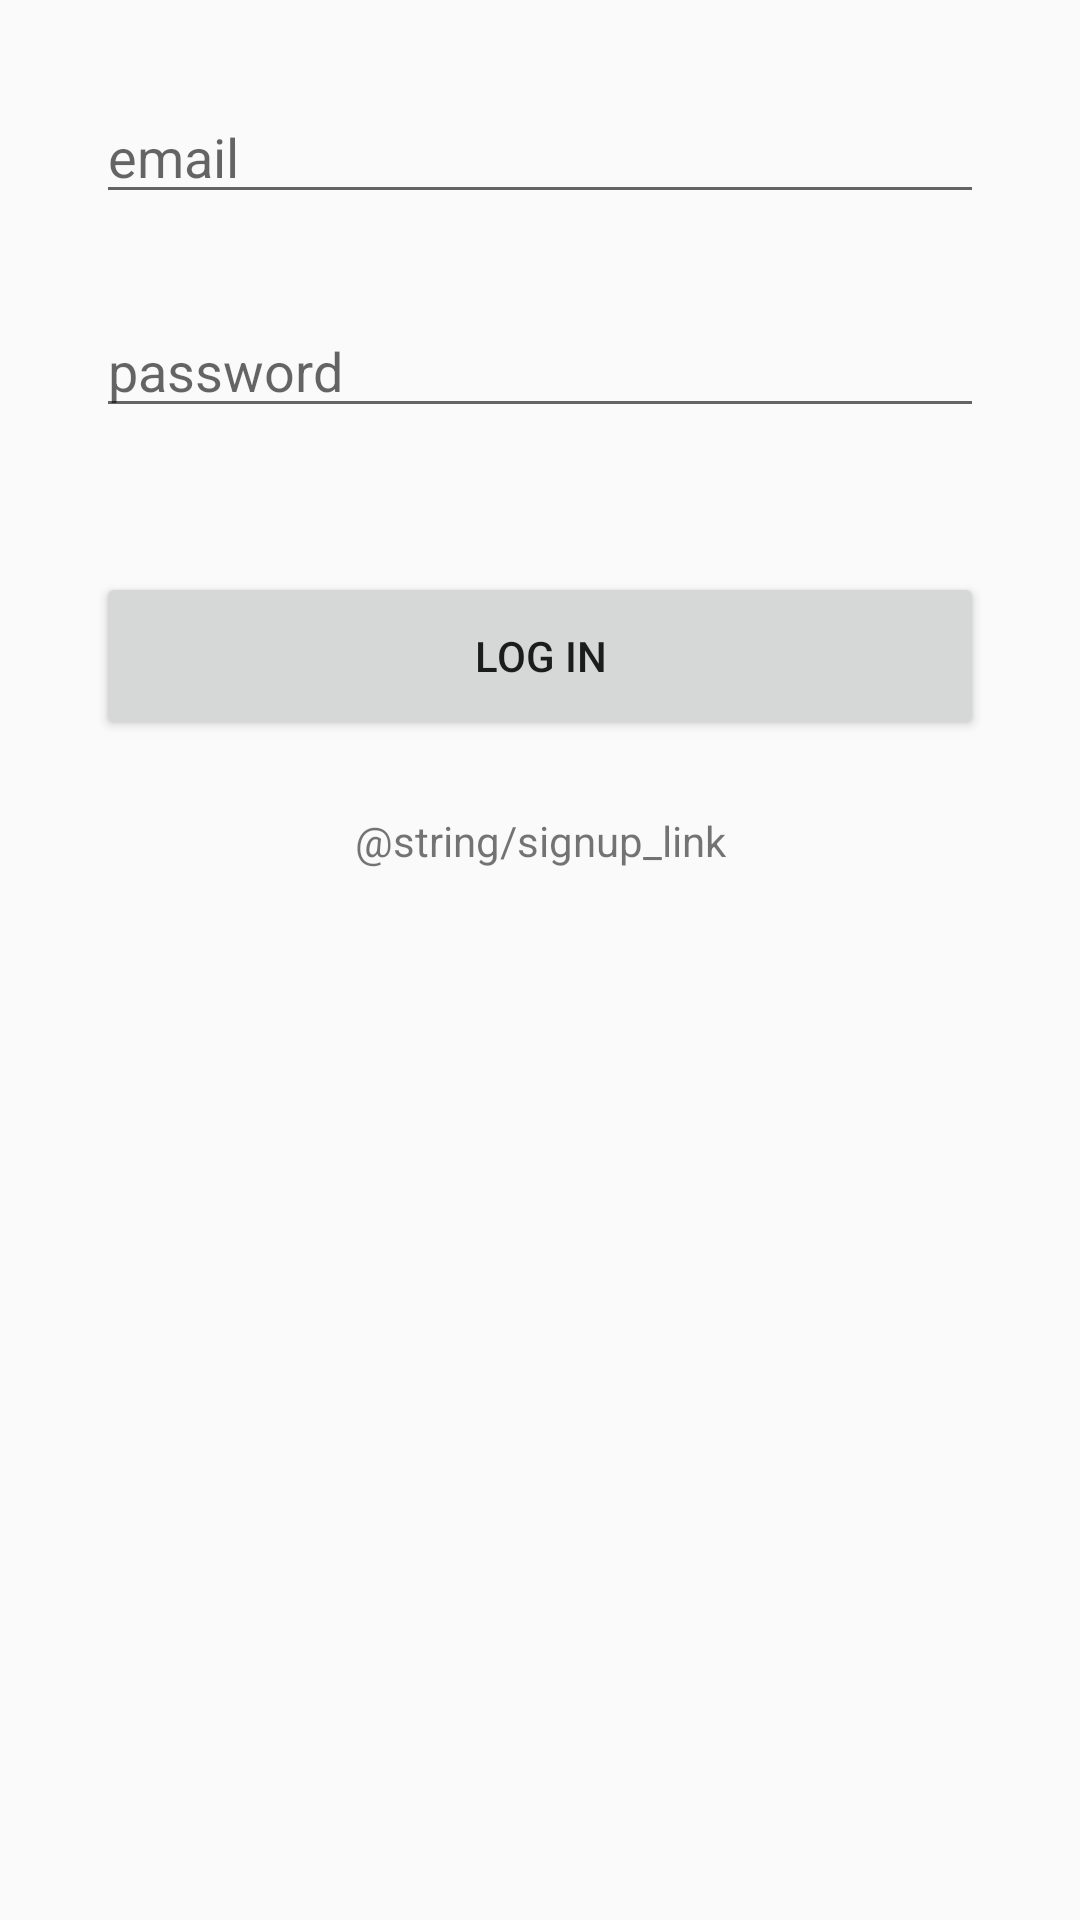

Write the Android layout XML for this screen, with the resource values it uses.
<!-- AndroidManifest.xml: application theme AppTheme -->
<!-- res/layout/login_fragment.xml -->
<?xml version="1.0" encoding="utf-8"?>
<android.support.constraint.ConstraintLayout
    xmlns:android="http://schemas.android.com/apk/res/android"
    xmlns:app="http://schemas.android.com/apk/res-auto"
    xmlns:tools="http://schemas.android.com/tools"
    android:layout_width="match_parent"
    android:layout_height="wrap_content">

    <EditText
        android:id="@+id/login_et_email"
        android:layout_width="0dp"
        android:layout_height="wrap_content"
        android:layout_marginEnd="32dp"
        android:layout_marginStart="32dp"
        android:layout_marginTop="30dp"
        android:hint="@string/email_hint"
        android:autofillHints="no"
        android:inputType="textEmailAddress"
        app:layout_constraintEnd_toEndOf="parent"
        app:layout_constraintStart_toStartOf="parent"
        app:layout_constraintTop_toTopOf="parent"/>

    <EditText
        android:id="@+id/login_et_password"
        android:layout_width="0dp"
        android:layout_height="wrap_content"
        android:layout_marginEnd="32dp"
        android:layout_marginStart="32dp"
        android:layout_marginTop="30dp"
        android:hint="@string/password_hint"
        android:autofillHints="password"
        android:inputType="textPassword"
        app:layout_constraintEnd_toEndOf="parent"
        app:layout_constraintStart_toStartOf="parent"
        app:layout_constraintTop_toBottomOf="@id/login_et_email"/>

    <Button
        android:id="@+id/login_btn_login"
        android:layout_width="0dp"
        android:layout_height="56dp"
        android:layout_marginEnd="32dp"
        android:layout_marginStart="32dp"
        android:layout_marginTop="48dp"
        android:gravity="center"
        android:text="@string/log_in_button"
        app:layout_constraintEnd_toEndOf="parent"
        app:layout_constraintStart_toStartOf="parent"
        app:layout_constraintTop_toBottomOf="@id/login_et_password"/>

    <TextView
        android:id="@+id/testText"
        android:layout_width="wrap_content"
        android:layout_height="wrap_content"
        android:layout_marginTop="24dp"
        android:text="@string/signup_link"
        app:layout_constraintEnd_toEndOf="@+id/login_btn_login"
        app:layout_constraintStart_toStartOf="@+id/login_btn_login"
        app:layout_constraintTop_toBottomOf="@+id/login_btn_login" />


</android.support.constraint.ConstraintLayout>
<!-- resources referenced by this layout -->
<resources>
  <string name="email_hint">email</string>
  <string name="log_in_button">Log In</string>
  <string name="password_hint">password</string>
  <style name="AppTheme" parent="Theme.AppCompat.Light.NoActionBar">
          
          <item name="colorPrimary">@color/colorPrimary</item>
          <item name="colorPrimaryDark">@color/colorPrimaryDark</item>
          <item name="colorAccent">@color/colorAccent</item>
          
          <item name="windowActionBar">false</item>
          <item name="windowNoTitle">true</item>
      </style>
  <!-- not gathered from this repository: default colours our renderer supplied (Android Studio template values) -->
  <color name="colorPrimary">#FF6200EE</color>
  <color name="colorPrimaryDark">#FF3700B3</color>
  <color name="colorAccent">#FF03DAC5</color>
</resources>
